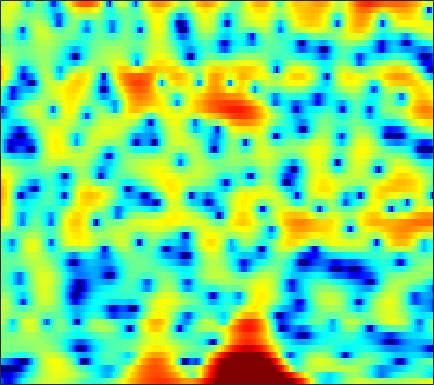

Values plotted in this chart, from the file beside it:
-11.112, -12.56, -14.445, -15.585, -15.361, -13.764, -11.555, -9.9237, -7.9724, -6.2703, -4.797, -3.8102, -2.6363, -1.5978, -0.89662, -0.070786, 0.63768, 1.1039, 1.6507, 2.1084, 2.4788, 2.7006, 2.92, 3.0572
-15.42, -16.03, -16.34, -16.08, -15.57, -14.55, -13.28, -12.22, -10.74, -9.226, -7.723, -6.621, -5.213, -3.892, -2.964, -1.814, -0.7718, -0.06153, 0.7898, 1.532, 2.168, 2.575, 3.024, 3.364
-26.77, -26.63, -27.64, -31.18, -38.32, -35.7, -26.02, -21.99, -17.99, -14.91, -12.32, -10.59, -8.473, -6.525, -5.176, -3.522, -2.014, -0.9893, 0.234, 1.293, 2.195, 2.767, 3.386, 3.849
-7.548, -8.297, -9.292, -10.28, -11, -11.98, -13.12, -14.13, -16.01, -19.12, -25.62, -26.78, -17.41, -11.77, -8.769, -5.642, -3.171, -1.63, 0.07251, 1.444, 2.533, 3.183, 3.846, 4.285
-0.7959, -1.148, -1.62, -2.091, -2.429, -2.867, -3.281, -3.567, -3.876, -4.064, -4.074, -3.921, -3.494, -2.82, -2.198, -1.291, -0.3748, 0.2829, 1.078, 1.747, 2.27, 2.56, 2.807, 2.884
0.2678, 0.1883, 0.0769, -0.03295, -0.1092, -0.1982, -0.2646, -0.2994, -0.3148, -0.2918, -0.2251, -0.1454, -0.005725, 0.1691, 0.3205, 0.5336, 0.7398, 0.8807, 1.034, 1.129, 1.148, 1.107, 0.9637, 0.7053
-0.02442, 0.03294, 0.09421, 0.1491, 0.1889, 0.2481, 0.3193, 0.3764, 0.463, 0.5559, 0.6514, 0.722, 0.8064, 0.8713, 0.9075, 0.9307, 0.9203, 0.888, 0.8087, 0.682, 0.5065, 0.3383, 0.05796, -0.2884
-0.4785, -0.4218, -0.3904, -0.381, -0.3605, -0.2845, -0.1236, 0.05499, 0.3431, 0.6591, 0.9552, 1.145, 1.334, 1.429, 1.431, 1.348, 1.169, 0.9858, 0.6922, 0.3701, 0.04936, -0.1754, -0.4512, -0.7016
0.2934, -0.07401, -0.9389, -2.144, -3.099, -3.916, -3.546, -2.574, -0.9713, 0.502, 1.654, 2.288, 2.838, 3.067, 3.028, 2.704, 2.072, 1.402, 0.2772, -1.006, -2.178, -2.74, -2.825, -2.3
2.164, 1.471, 0.01665, -2.116, -4.152, -6.608, -6.005, -3.919, -1.216, 0.8191, 2.255, 2.996, 3.6, 3.811, 3.712, 3.231, 2.287, 1.22, -0.8304, -3.889, -8.475, -12.07, -9.721, -5.435
2.259, 1.878, 1.288, 0.6817, 0.2717, -0.1409, -0.3165, -0.2933, -0.07962, 0.2369, 0.595, 0.8551, 1.129, 1.29, 1.318, 1.204, 0.9168, 0.59, 0.03839, -0.5814, -1.119, -1.389, -1.541, -1.488
2.719, 2.389, 1.88, 1.28, 0.7875, 0.08841, -0.6327, -1.157, -1.766, -2.166, -2.263, -2.106, -1.634, -1.003, -0.5071, 0.09674, 0.5689, 0.8292, 1.049, 1.137, 1.101, 1.012, 0.8204, 0.533
2.804, 2.521, 1.974, 1.208, 0.4795, -0.7508, -2.379, -3.964, -6.795, -10.8, -14.21, -12, -7.518, -4.244, -2.433, -0.611, 0.7229, 1.462, 2.173, 2.615, 2.809, 2.8, 2.614, 2.206
1, 0.9387, 0.6423, 0.1172, -0.436, -1.394, -2.583, -3.619, -5.117, -6.422, -6.921, -6.408, -4.85, -2.985, -1.664, -0.1296, 1.111, 1.85, 2.583, 3.047, 3.26, 3.254, 3.024, 2.539
-1.217, -1.049, -1.106, -1.424, -1.825, -2.485, -3.199, -3.671, -4.102, -4.173, -3.816, -3.308, -2.373, -1.273, -0.4262, 0.6465, 1.585, 2.174, 2.785, 3.168, 3.32, 3.282, 3.021, 2.525
-1.723, -1.657, -1.896, -2.551, -3.311, -4.721, -6.619, -8.292, -10.21, -10.06, -7.815, -5.851, -3.508, -1.572, -0.3598, 0.9785, 2.029, 2.644, 3.245, 3.612, 3.742, 3.691, 3.429, 2.947
-1.307, -1.357, -1.702, -2.391, -3.141, -4.554, -6.511, -8.332, -10.62, -10.44, -7.737, -5.563, -3.098, -1.152, 0.02076, 1.27, 2.219, 2.752, 3.243, 3.51, 3.565, 3.468, 3.165, 2.667
-1.033, -1.043, -1.179, -1.423, -1.684, -2.074, -2.44, -2.641, -2.702, -2.46, -1.894, -1.324, -0.4705, 0.3755, 0.9597, 1.63, 2.14, 2.424, 2.648, 2.698, 2.583, 2.383, 1.984, 1.419
-0.9157, -0.933, -0.9763, -1.039, -1.08, -1.088, -1.008, -0.8849, -0.6239, -0.2729, 0.1536, 0.5051, 0.974, 1.408, 1.69, 1.976, 2.145, 2.181, 2.12, 1.923, 1.599, 1.285, 0.7721, 0.1565
-1.054, -1.23, -1.518, -1.788, -1.895, -1.845, -1.552, -1.172, -0.526, 0.2114, 0.9136, 1.393, 1.931, 2.332, 2.52, 2.622, 2.542, 2.357, 1.957, 1.409, 0.7428, 0.2082, -0.4929, -1.112
-1.471, -2.027, -3.176, -4.744, -6.02, -6.969, -5.939, -4.284, -2.012, -0.1072, 1.385, 2.247, 3.095, 3.622, 3.819, 3.822, 3.52, 3.092, 2.204, 0.9576, -0.6805, -2.141, -4.141, -5.378
-2.145, -2.5, -3.644, -5.811, -8.231, -10.94, -8.808, -5.838, -2.62, -0.3191, 1.335, 2.246, 3.12, 3.644, 3.831, 3.792, 3.433, 2.939, 1.906, 0.3768, -1.799, -4.024, -8.181, -12.36
-1.4, -1.238, -1.36, -1.763, -2.022, -2.227, -2.115, -1.803, -1.224, -0.5224, 0.146, 0.6145, 1.126, 1.488, 1.64, 1.667, 1.449, 1.14, 0.5512, -0.2559, -1.166, -1.835, -2.503, -2.688
2.041, 1.944, 1.602, 1.147, 0.6994, -0.01188, -0.7141, -1.221, -1.773, -2.11, -2.057, -1.796, -1.274, -0.716, -0.3766, -0.09313, -0.05801, -0.2248, -0.6295, -1.215, -1.893, -2.379, -2.828, -2.839
5.618, 5.202, 4.441, 3.458, 2.484, 0.9136, -1.108, -3.015, -6.188, -9.684, -10, -7.951, -5.134, -3.091, -2.058, -1.224, -0.8756, -0.9466, -1.518, -2.565, -4.272, -6.109, -9.217, -11.32
6.673, 6.123, 5.194, 3.944, 2.849, 1.076, -1.114, -3.05, -5.926, -8.685, -9.153, -7.908, -5.808, -4.118, -3.213, -2.379, -2.028, -1.994, -2.404, -3.255, -4.641, -5.987, -7.969, -8.966
6.578, 6.012, 5.038, 3.839, 2.805, 1.265, -0.3502, -1.564, -2.963, -3.997, -4.533, -4.622, -4.407, -3.977, -3.601, -3.158, -2.855, -2.752, -2.684, -2.855, -3.125, -3.33, -3.56, -3.631
7.399, 6.792, 5.693, 4.314, 3.043, 1.166, -0.9217, -2.51, -4.438, -5.671, -6.129, -6, -5.549, -4.986, -4.542, -4.024, -3.477, -3.138, -2.716, -2.373, -2.145, -2.092, -2.139, -2.299
8.364, 7.722, 6.534, 4.899, 3.376, 0.8142, -2.603, -6.036, -13.23, -24.5, -14.16, -10.89, -8.779, -7.861, -7.538, -7.064, -6.324, -5.49, -4.357, -3.233, -2.38, -1.971, -1.759, -1.913
7.967, 7.42, 6.412, 5.062, 3.82, 1.812, -0.5287, -2.442, -4.975, -6.773, -7.737, -8.197, -9.131, -11.03, -13.62, -19.79, -18.42, -12.94, -8.349, -5.625, -3.901, -3.064, -2.457, -2.406
6.773, 6.408, 5.734, 4.86, 4.066, 2.888, 1.58, 0.587, -0.7625, -2.039, -3.255, -4.185, -5.513, -6.981, -8.081, -9.095, -8.884, -7.846, -6.169, -4.63, -3.521, -2.998, -2.668, -2.748
5.2, 4.994, 4.584, 4.027, 3.553, 2.817, 2.026, 1.402, 0.5792, -0.239, -1.007, -1.548, -2.205, -2.737, -3.035, -3.23, -3.164, -2.954, -2.548, -2.132, -1.798, -1.676, -1.747, -2.107
3.341, 3.193, 2.876, 2.458, 2.104, 1.576, 1.051, 0.6351, 0.1333, -0.3543, -0.7845, -1.058, -1.336, -1.496, -1.527, -1.447, -1.237, -1.031, -0.7112, -0.4074, -0.1645, -0.04992, -0.04979, -0.2706
1.161, 0.8825, 0.3908, -0.1352, -0.5604, -1.044, -1.49, -1.783, -2.13, -2.442, -2.707, -2.852, -2.946, -2.883, -2.687, -2.254, -1.648, -1.129, -0.4029, 0.3106, 0.9163, 1.286, 1.662, 1.861
-1.529, -2.345, -3.549, -4.748, -5.45, -6.059, -6.318, -6.341, -6.427, -6.565, -6.87, -7.192, -7.635, -7.801, -7.521, -6.428, -4.77, -3.381, -1.621, -0.08467, 1.204, 1.987, 2.808, 3.413
-4.257, -6.163, -9.49, -13.94, -17.21, -17.26, -14.37, -12.89, -11.72, -11.35, -11.68, -12.51, -14.82, -20.2, -29.06, -16.51, -9.675, -6.409, -3.108, -0.6831, 1.176, 2.282, 3.417, 4.228
-4.636, -6.562, -9.727, -13.4, -15.62, -16.74, -16, -15.52, -15.05, -14.73, -14.29, -13.92, -13.44, -12.85, -11.95, -9.763, -6.932, -4.783, -2.256, -0.1246, 1.577, 2.607, 3.697, 4.461
-3.292, -4.632, -6.548, -8.516, -9.991, -12.04, -14.4, -16.58, -21.08, -25.04, -19.68, -15.86, -12.22, -9.491, -7.739, -5.619, -3.646, -2.283, -0.6228, 0.8223, 2.056, 2.821, 3.629, 4.215
-2.522, -3.527, -4.885, -6.232, -7.336, -8.779, -10.46, -11.79, -13.5, -13.97, -12.53, -10.71, -8.23, -6.039, -4.61, -2.92, -1.469, -0.5178, 0.5659, 1.472, 2.195, 2.64, 3.104, 3.449
-3.369, -4.147, -4.914, -5.375, -5.614, -5.84, -5.994, -6.028, -5.937, -5.543, -4.836, -4.143, -3.076, -1.979, -1.197, -0.2248, 0.566, 1.06, 1.543, 1.84, 1.938, 1.921, 1.848, 1.801
-8.815, -9.772, -8.6, -6.808, -5.605, -4.47, -3.514, -2.931, -2.185, -1.473, -0.7461, -0.1995, 0.514, 1.197, 1.663, 2.156, 2.481, 2.584, 2.489, 2.083, 1.307, 0.4369, -1.045, -2.625
-11.51, -12.7, -10.04, -7.335, -5.838, -4.356, -3.215, -2.458, -1.538, -0.6827, 0.1172, 0.6853, 1.377, 1.979, 2.352, 2.715, 2.918, 2.903, 2.636, 1.983, 0.847, -0.4668, -3.203, -7.772
-3.921, -4.915, -5.805, -6.252, -6.474, -6.303, -5.866, -5.278, -4.357, -3.342, -2.373, -1.706, -0.8983, -0.21, 0.2333, 0.7505, 1.134, 1.335, 1.455, 1.374, 1.07, 0.7365, 0.2023, -0.1904
-2.085, -3.549, -5.819, -8.587, -10.93, -13.64, -13.14, -11.39, -8.98, -7.182, -5.858, -5.093, -4.271, -3.547, -3.003, -2.257, -1.493, -0.8999, -0.1574, 0.5037, 1.023, 1.335, 1.71, 2.06
0.3819, -1.18, -3.775, -7.121, -10.25, -14.18, -14.15, -12.21, -10.14, -8.906, -8.282, -8.098, -8.113, -8.139, -7.926, -6.995, -5.314, -3.911, -2.092, -0.5538, 0.6926, 1.421, 2.18, 2.747
4.262, 3.118, 1.37, -0.5735, -2.029, -3.88, -5.392, -6.355, -7.551, -8.624, -9.673, -10.55, -12.21, -15.7, -22.13, -20.52, -10.79, -6.775, -3.219, -0.8023, 0.8227, 1.663, 2.325, 2.606
6.909, 6.079, 4.754, 3.192, 1.892, -0.1116, -2.471, -4.613, -8.111, -12.49, -15.56, -14.6, -12.32, -10.84, -9.919, -8.036, -5.466, -3.534, -1.316, 0.3665, 1.456, 1.874, 1.904, 1.278
6.507, 5.928, 4.949, 3.734, 2.62, 0.8959, -1.197, -3.091, -6.083, -9.433, -11.37, -10.58, -8.313, -6.216, -4.87, -3.301, -1.893, -0.9398, 0.1327, 0.8895, 1.291, 1.299, 0.8922, -0.09847
4.469, 4.142, 3.561, 2.802, 2.113, 1.091, -0.03248, -0.9154, -2.015, -2.896, -3.375, -3.422, -3.112, -2.51, -1.967, -1.229, -0.5303, -0.06232, 0.4464, 0.7623, 0.8505, 0.7555, 0.3965, -0.2236
2.369, 2.256, 2.003, 1.649, 1.323, 0.8224, 0.2822, -0.1034, -0.5607, -0.9054, -1.088, -1.12, -1.008, -0.7629, -0.5168, -0.1447, 0.2246, 0.4684, 0.7119, 0.8493, 0.8464, 0.752, 0.4862, 0.06971
0.44, 0.5293, 0.5623, 0.4978, 0.3915, 0.1682, -0.1108, -0.3209, -0.5792, -0.749, -0.7943, -0.7317, -0.5384, -0.2475, 0.01146, 0.3769, 0.7164, 0.9307, 1.141, 1.25, 1.248, 1.164, 0.9491, 0.6194
-1.603, -1.121, -0.6467, -0.4252, -0.4273, -0.6175, -0.9764, -1.327, -1.782, -2.08, -2.095, -1.88, -1.358, -0.6745, -0.1399, 0.5215, 1.078, 1.411, 1.733, 1.898, 1.92, 1.846, 1.645, 1.344
-3.315, -1.976, -0.8642, -0.3866, -0.3994, -0.8648, -1.849, -2.939, -4.772, -6.621, -7.107, -6.09, -3.934, -1.904, -0.6552, 0.6475, 1.592, 2.092, 2.518, 2.702, 2.671, 2.535, 2.22, 1.798
-1.031, -0.008306, 0.8325, 1.128, 1, 0.317, -1.036, -2.579, -5.666, -10.58, -13.32, -9.253, -4.698, -1.749, -0.1982, 1.277, 2.248, 2.705, 3.007, 3.01, 2.729, 2.348, 1.633, 0.7217
2.099, 2.351, 2.547, 2.51, 2.314, 1.808, 1.042, 0.3355, -0.6741, -1.48, -1.75, -1.55, -0.8505, 0.02697, 0.6591, 1.347, 1.795, 1.965, 1.944, 1.618, 0.9737, 0.2468, -1.077, -2.916
3.17, 3.191, 3.165, 3.032, 2.847, 2.495, 2.036, 1.628, 1.049, 0.5213, 0.1231, -0.05569, -0.1189, -0.03578, 0.08471, 0.2587, 0.3502, 0.3159, 0.07667, -0.4433, -1.261, -2.077, -3.458, -5.188
3.412, 3.373, 3.374, 3.382, 3.33, 3.122, 2.715, 2.269, 1.511, 0.5927, -0.3831, -1.015, -1.597, -1.705, -1.53, -1.151, -0.8269, -0.7539, -0.9496, -1.508, -2.435, -3.336, -4.713, -6.044
1.911, 2.036, 2.739, 3.559, 4.021, 4.274, 4.047, 3.548, 2.4, 0.5776, -2.126, -4.882, -8.609, -7.58, -4.994, -2.38, -0.8545, -0.2886, -0.1956, -0.7803, -2.079, -3.558, -6.322, -10.19
